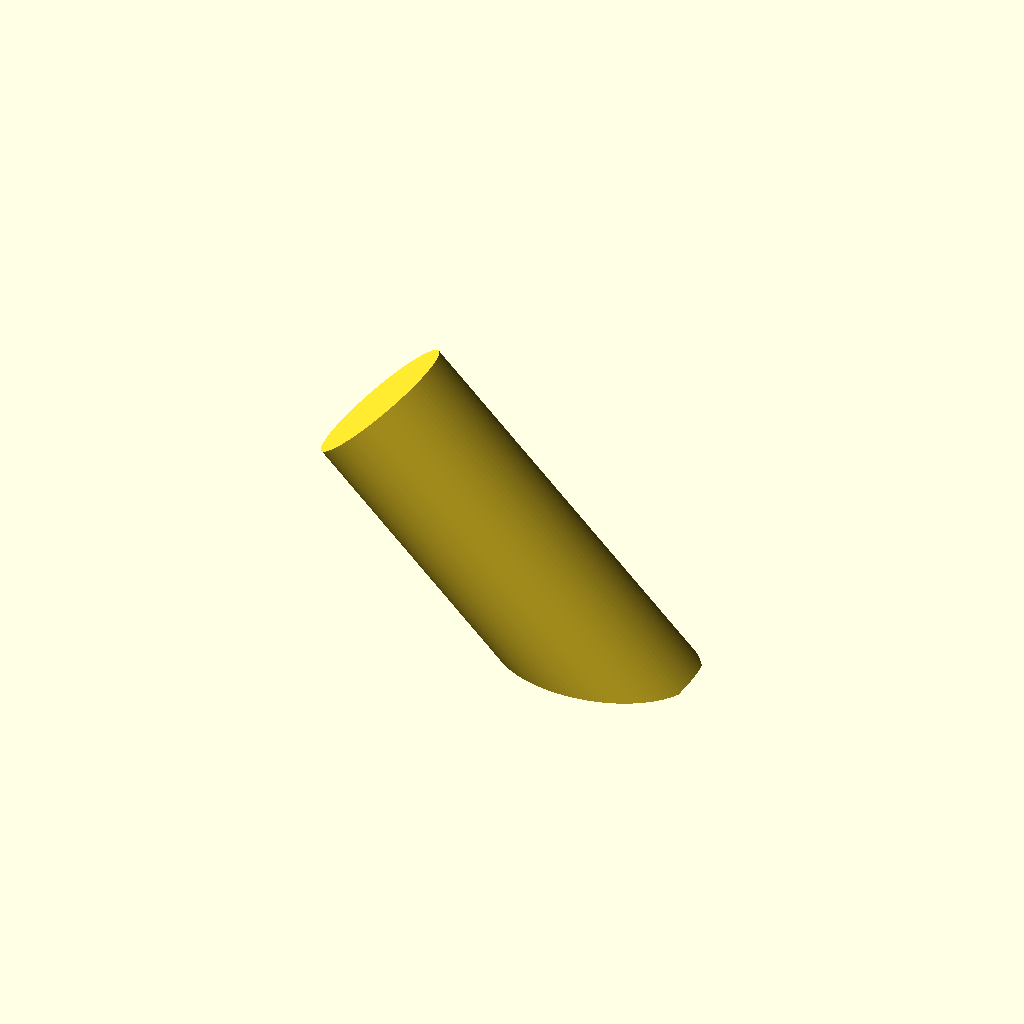
Cell 1 — every parameter at its default value.
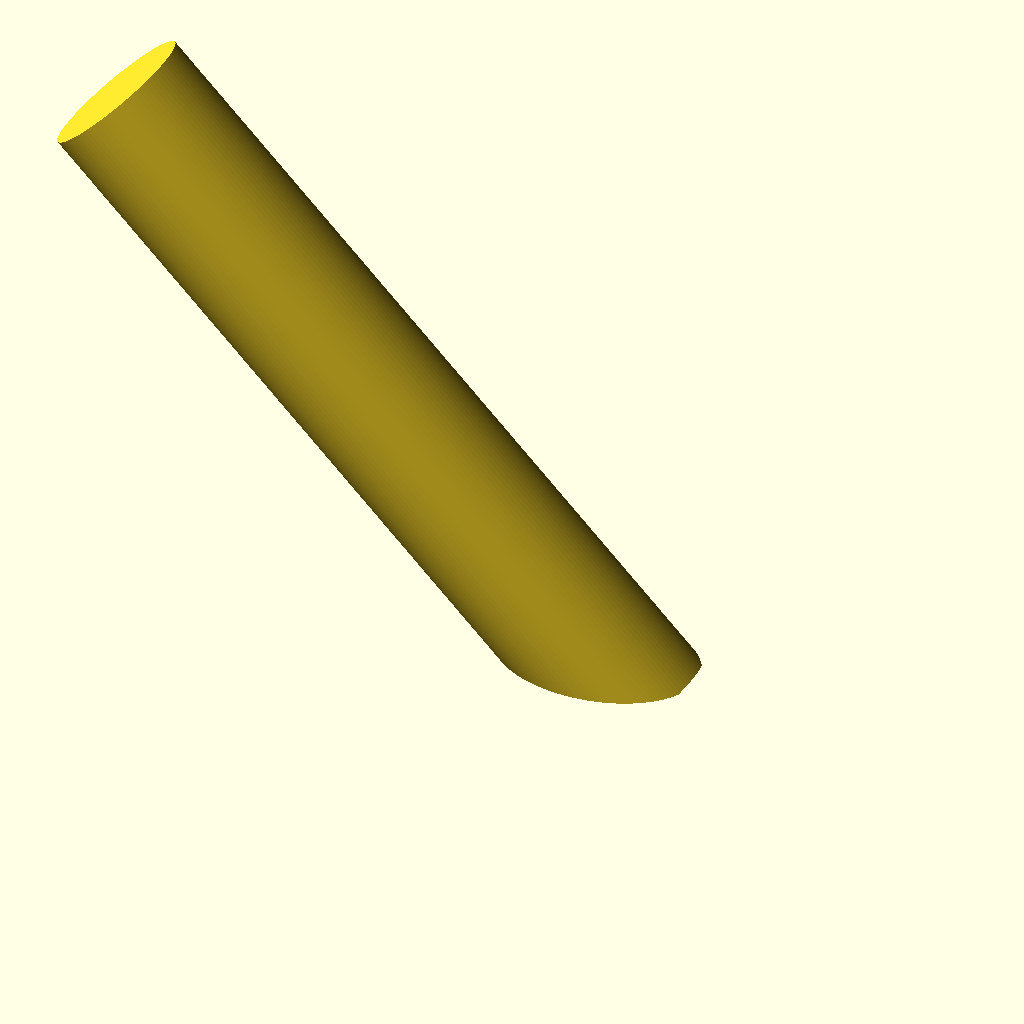
Cell 2: the same model with h = 80.
One fixed orthographic camera (rotation 55°, 0°, 25°; colour scheme Cornfield) for every cell.
The OpenSCAD source (openscad/Printables/hook1.scad):
$fn=100;
h=40;

difference(){
    rotate([0,-45,0])
    translate([0,0,-7]) 
    union(){
        cylinder(d=15,h=h);
        
       // translate([0,0,h])  sphere(7.5);
    }

    //translate([-h*1.2,-15,0])    cube([30,30,30]);
    
    translate([0,0,-15])    cube([30,30,30],center=true);
}    
Customizer parameters (derived from the source; name, type, default, range or options):
h: number, default 40
